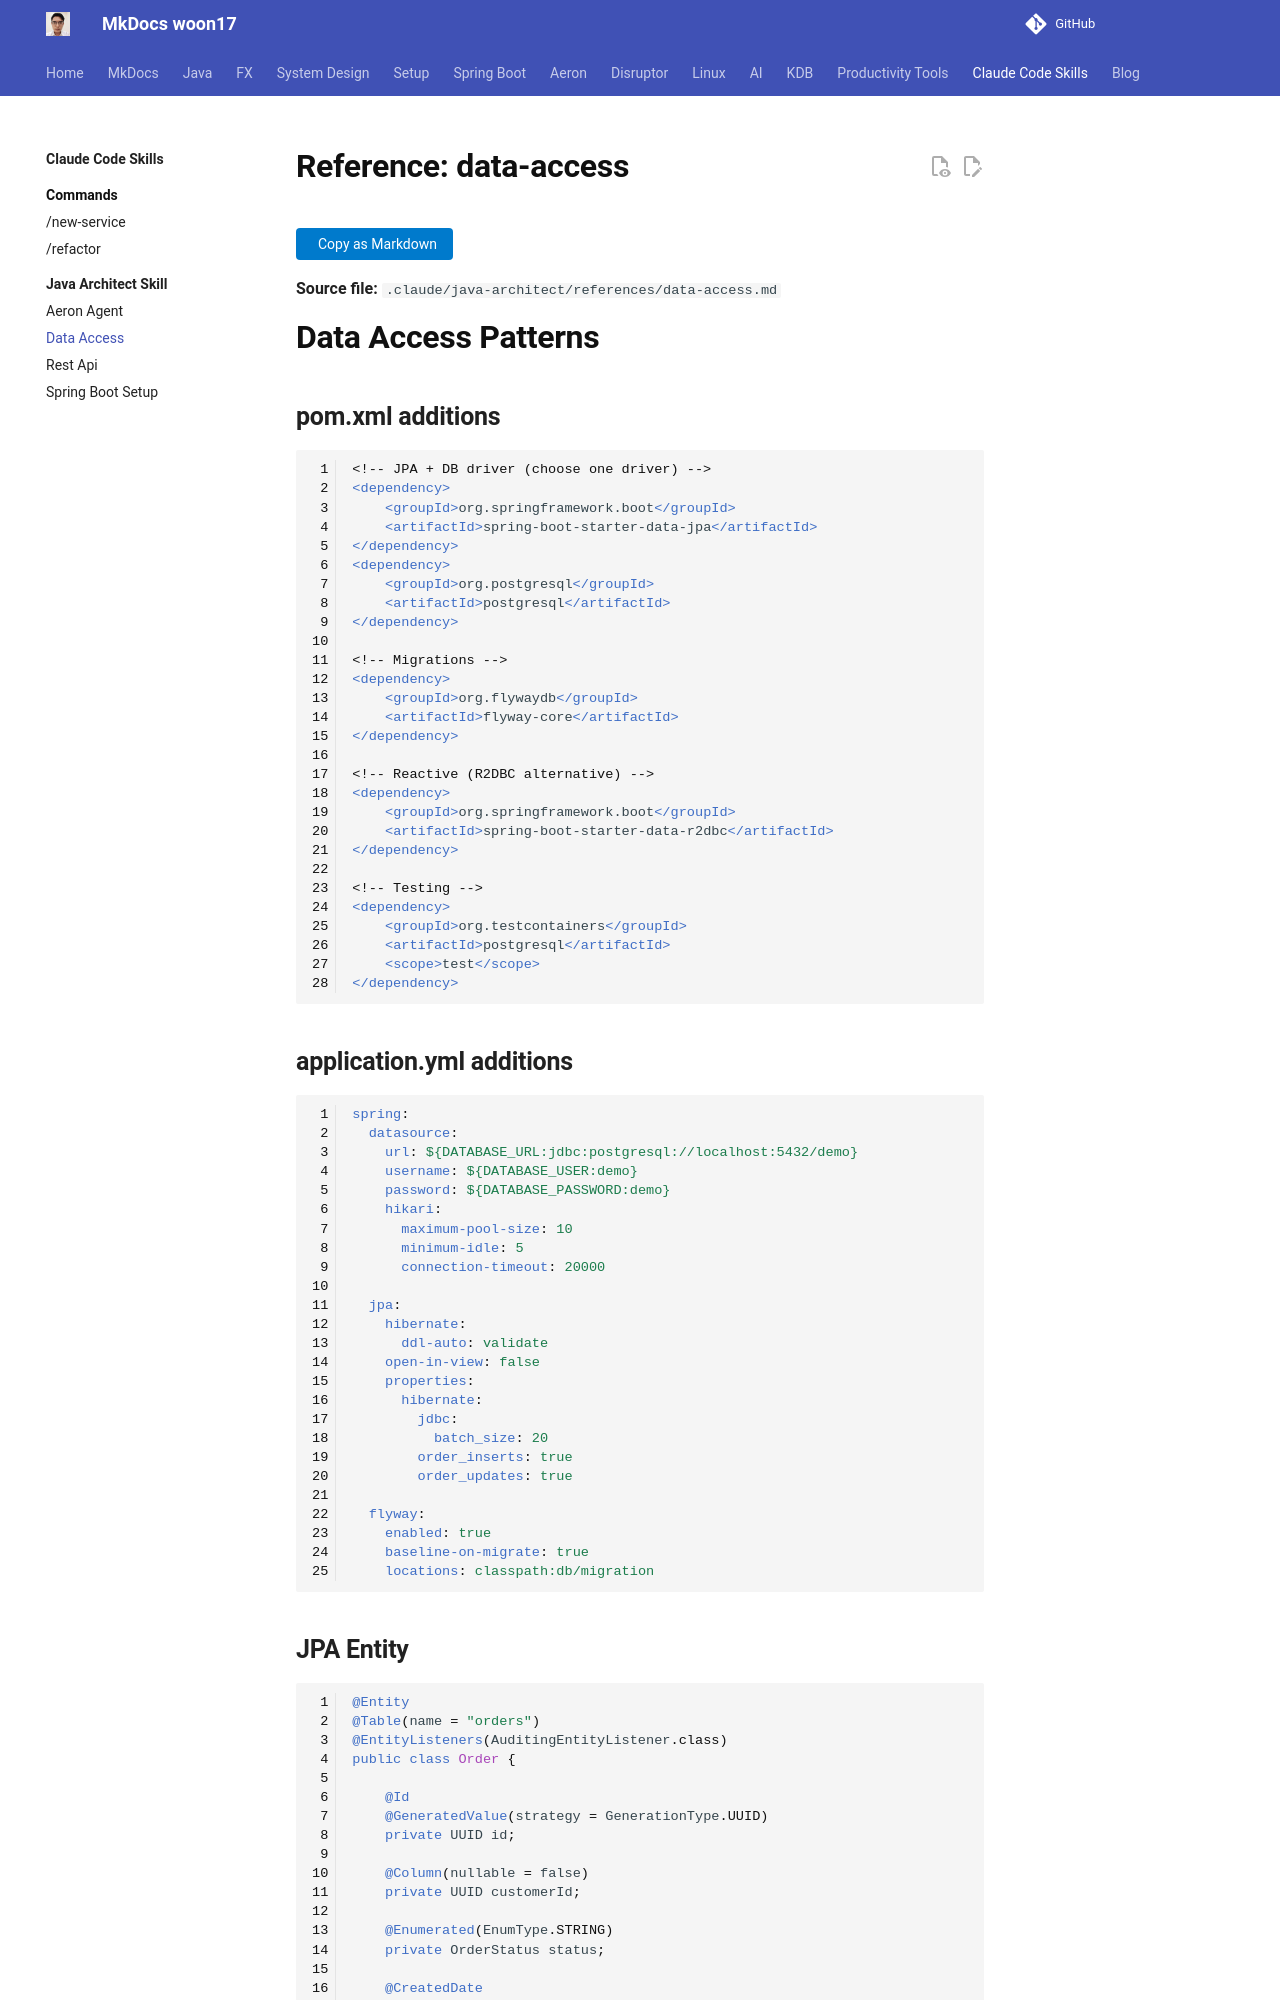

repository: woon17/docs · page: ai-tools/claude-code/java-architect/references/data-access/index.html · generator: mkdocs

# Reference: data-access

**Source file:** `.claude/java-architect/references/data-access.md`

# Data Access Patterns

## pom.xml additions

```xml
<!-- JPA + DB driver (choose one driver) -->
<dependency>
    <groupId>org.springframework.boot</groupId>
    <artifactId>spring-boot-starter-data-jpa</artifactId>
</dependency>
<dependency>
    <groupId>org.postgresql</groupId>
    <artifactId>postgresql</artifactId>
</dependency>

<!-- Migrations -->
<dependency>
    <groupId>org.flywaydb</groupId>
    <artifactId>flyway-core</artifactId>
</dependency>

<!-- Reactive (R2DBC alternative) -->
<dependency>
    <groupId>org.springframework.boot</groupId>
    <artifactId>spring-boot-starter-data-r2dbc</artifactId>
</dependency>

<!-- Testing -->
<dependency>
    <groupId>org.testcontainers</groupId>
    <artifactId>postgresql</artifactId>
    <scope>test</scope>
</dependency>
```

## application.yml additions

```yaml
spring:
  datasource:
    url: ${DATABASE_URL:jdbc:postgresql://localhost:5432/demo}
    username: ${DATABASE_USER:demo}
    password: ${DATABASE_PASSWORD:demo}
    hikari:
      maximum-pool-size: 10
      minimum-idle: 5
      connection-timeout: 20000

  jpa:
    hibernate:
      ddl-auto: validate
    open-in-view: false
    properties:
      hibernate:
        jdbc:
          batch_size: 20
        order_inserts: true
        order_updates: true

  flyway:
    enabled: true
    baseline-on-migrate: true
    locations: classpath:db/migration
```

## JPA Entity

```java
@Entity
@Table(name = "orders")
@EntityListeners(AuditingEntityListener.class)
public class Order {

    @Id
    @GeneratedValue(strategy = GenerationType.UUID)
    private UUID id;

    @Column(nullable = false)
    private UUID customerId;

    @Enumerated(EnumType.STRING)
    private OrderStatus status;

    @CreatedDate
    private Instant createdAt;

    @LastModifiedDate
    private Instant updatedAt;
}
```
